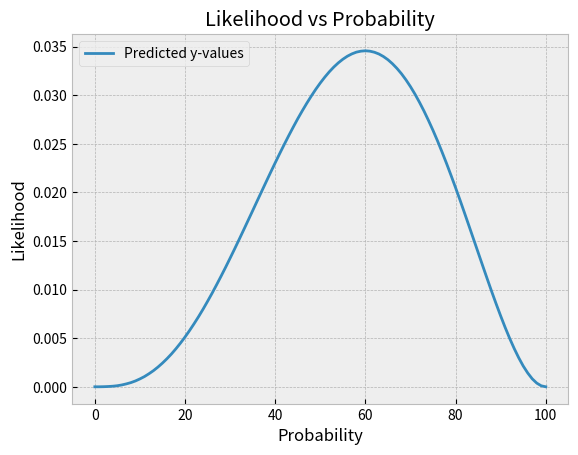

The matplotlib source for this figure:
import matplotlib.pyplot as plt

def probability_likelihood(heads_count, tails_count, probability=None):
    if probability != None:
        return round((probability ** heads_count) * (1 - probability)**tails_count, 5)
    else:
        return 'L(p) = p ^ ' + str(heads_count) + ' * 1-p ^ ' + str(tails_count)
    

print('L(p = 0.5 | HHTTH) =', probability_likelihood(3, 2, probability=0.5))  # 0.5 ^ 3 * 0.5 ^ 2 = 0.03125 | 3 + 1 + 2 + 5 = 11 | this works

print('L(p = 0.55 | HHTTH) =', probability_likelihood(3, 2, probability=0.55))  # 0.55 ^ 3 * 0.45^2 = 0.03369 | 3 + 3 + 6 + 9 = 21 | this works

print('L(p | HHTTH) =>', probability_likelihood(3, 2))  # L(p) = p ^ 3 * p ^ 2

range_of_numbers = [x / 100 for x in range(0, 101)]

plt.style.use('bmh')
plt.plot([probability_likelihood(3, 2, i) for i in range_of_numbers])
plt.legend(['Predicted y-values'])
plt.ylabel('Likelihood')
plt.xlabel('Probability')
plt.title('Likelihood vs Probability')
plt.savefig('coin-flip-likelihood.png')
plt.show()
